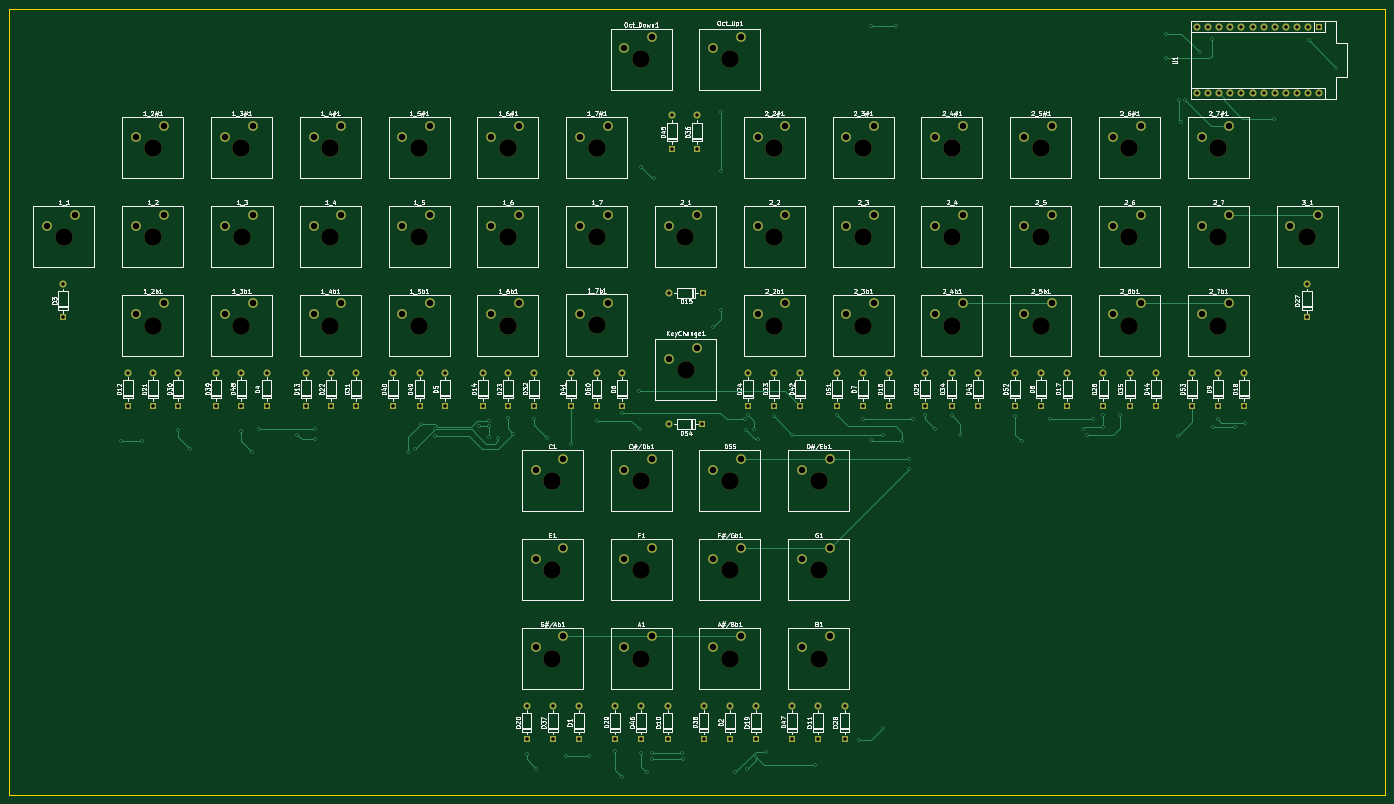
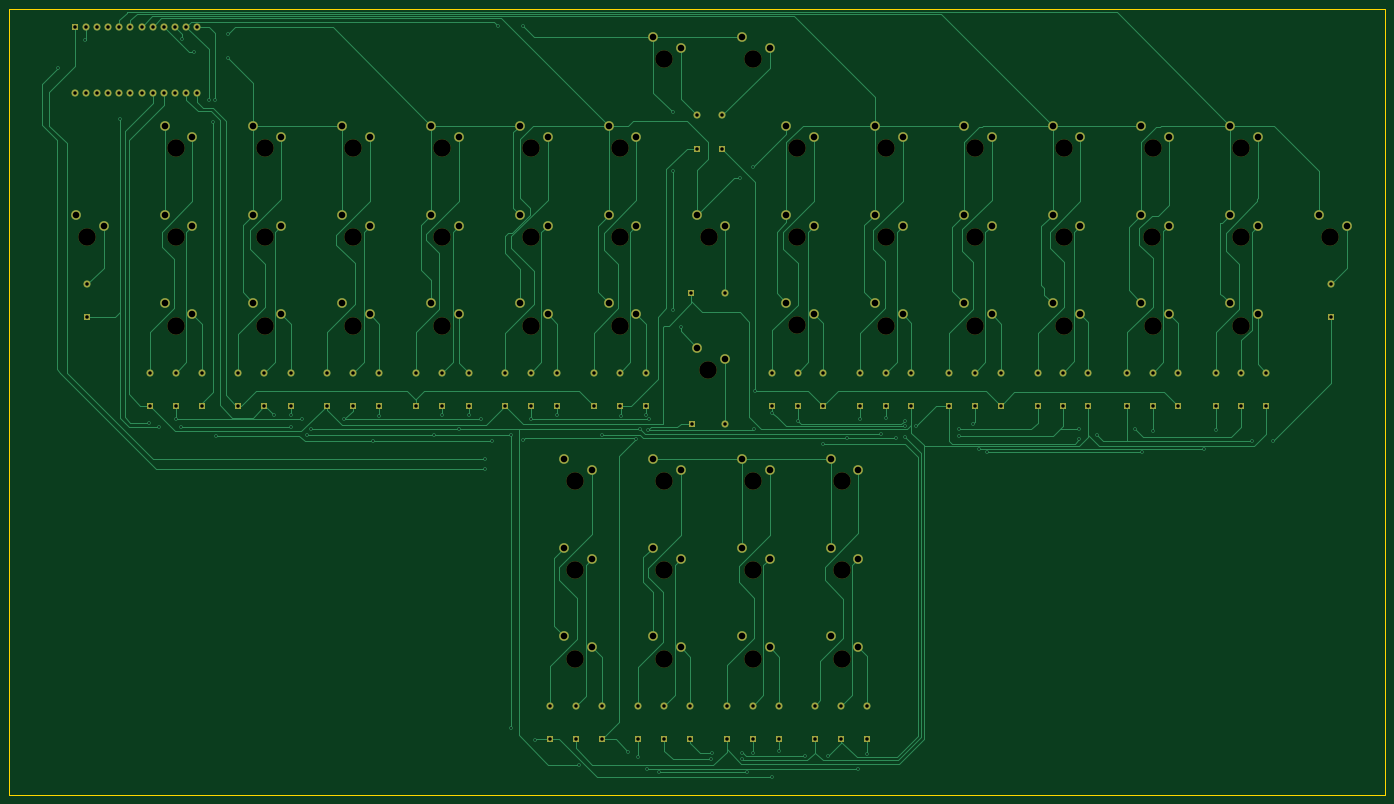
Circuit board: 11 layer files. Board 315.0 x 180.0 mm.
- bottom_copper: kb_pcb-B_Cu.gbl (41596 bytes)
- bottom_mask: kb_pcb-B_Mask.gbs (9146 bytes)
- paste: kb_pcb-B_Paste.gbp (453 bytes)
- bottom_silk: kb_pcb-B_Silkscreen.gbo (454 bytes)
- outline: kb_pcb-Edge_Cuts.gm1 (683 bytes)
- top_copper: kb_pcb-F_Cu.gtl (16486 bytes)
- top_mask: kb_pcb-F_Mask.gts (9146 bytes)
- paste: kb_pcb-F_Paste.gtp (453 bytes)
- top_silk: kb_pcb-F_Silkscreen.gto (139758 bytes)
- drill: kb_pcb-NPTH.drl (1152 bytes)
- drill: kb_pcb-PTH.drl (5553 bytes)

=== bottom_copper: kb_pcb-B_Cu.gbl (41596 bytes, source omitted) ===
=== bottom_mask: kb_pcb-B_Mask.gbs (9146 bytes, source omitted) ===
=== paste: kb_pcb-B_Paste.gbp ===
%TF.GenerationSoftware,KiCad,Pcbnew,(6.0.9)*%
%TF.CreationDate,2022-11-06T01:43:21-08:00*%
%TF.ProjectId,kb_pcb,6b625f70-6362-42e6-9b69-6361645f7063,rev?*%
%TF.SameCoordinates,Original*%
%TF.FileFunction,Paste,Bot*%
%TF.FilePolarity,Positive*%
%FSLAX46Y46*%
G04 Gerber Fmt 4.6, Leading zero omitted, Abs format (unit mm)*
G04 Created by KiCad (PCBNEW (6.0.9)) date 2022-11-06 01:43:21*
%MOMM*%
%LPD*%
G01*
G04 APERTURE LIST*
G04 APERTURE END LIST*
M02*

=== bottom_silk: kb_pcb-B_Silkscreen.gbo ===
%TF.GenerationSoftware,KiCad,Pcbnew,(6.0.9)*%
%TF.CreationDate,2022-11-06T01:43:21-08:00*%
%TF.ProjectId,kb_pcb,6b625f70-6362-42e6-9b69-6361645f7063,rev?*%
%TF.SameCoordinates,Original*%
%TF.FileFunction,Legend,Bot*%
%TF.FilePolarity,Positive*%
%FSLAX46Y46*%
G04 Gerber Fmt 4.6, Leading zero omitted, Abs format (unit mm)*
G04 Created by KiCad (PCBNEW (6.0.9)) date 2022-11-06 01:43:21*
%MOMM*%
%LPD*%
G01*
G04 APERTURE LIST*
G04 APERTURE END LIST*
M02*

=== outline: kb_pcb-Edge_Cuts.gm1 ===
%TF.GenerationSoftware,KiCad,Pcbnew,(6.0.9)*%
%TF.CreationDate,2022-11-06T01:43:21-08:00*%
%TF.ProjectId,kb_pcb,6b625f70-6362-42e6-9b69-6361645f7063,rev?*%
%TF.SameCoordinates,Original*%
%TF.FileFunction,Profile,NP*%
%FSLAX46Y46*%
G04 Gerber Fmt 4.6, Leading zero omitted, Abs format (unit mm)*
G04 Created by KiCad (PCBNEW (6.0.9)) date 2022-11-06 01:43:21*
%MOMM*%
%LPD*%
G01*
G04 APERTURE LIST*
%TA.AperFunction,Profile*%
%ADD10C,0.100000*%
%TD*%
G04 APERTURE END LIST*
D10*
X57500000Y-227500000D02*
X57500000Y-47500000D01*
X372500000Y-227500000D02*
X57500000Y-227500000D01*
X372500000Y-47500000D02*
X372500000Y-227500000D01*
X57500000Y-47500000D02*
X372500000Y-47500000D01*
M02*

=== top_copper: kb_pcb-F_Cu.gtl (16486 bytes, source omitted) ===
=== top_mask: kb_pcb-F_Mask.gts (9146 bytes, source omitted) ===
=== paste: kb_pcb-F_Paste.gtp ===
%TF.GenerationSoftware,KiCad,Pcbnew,(6.0.9)*%
%TF.CreationDate,2022-11-06T01:43:21-08:00*%
%TF.ProjectId,kb_pcb,6b625f70-6362-42e6-9b69-6361645f7063,rev?*%
%TF.SameCoordinates,Original*%
%TF.FileFunction,Paste,Top*%
%TF.FilePolarity,Positive*%
%FSLAX46Y46*%
G04 Gerber Fmt 4.6, Leading zero omitted, Abs format (unit mm)*
G04 Created by KiCad (PCBNEW (6.0.9)) date 2022-11-06 01:43:21*
%MOMM*%
%LPD*%
G01*
G04 APERTURE LIST*
G04 APERTURE END LIST*
M02*

=== top_silk: kb_pcb-F_Silkscreen.gto (139758 bytes, source omitted) ===
=== drill: kb_pcb-NPTH.drl ===
M48
; DRILL file {KiCad (6.0.9)} date Sun 06 Nov 2022 01:44:17 AM PST
; FORMAT={-:-/ absolute / metric / decimal}
; #@! TF.CreationDate,2022-11-06T01:44:17-08:00
; #@! TF.GenerationSoftware,Kicad,Pcbnew,(6.0.9)
; #@! TF.FileFunction,NonPlated,1,2,NPTH
FMAT,2
METRIC
; #@! TA.AperFunction,NonPlated,NPTH,ComponentDrill
T1C4.000
%
G90
G05
T1
X70.12Y-99.68
X90.44Y-79.36
X90.44Y-99.68
X90.44Y-120.0
X110.76Y-79.36
X110.76Y-120.0
X110.88Y-99.68
X131.08Y-79.36
X131.08Y-99.68
X131.08Y-120.0
X151.4Y-79.36
X151.4Y-99.68
X151.4Y-120.0
X171.72Y-79.36
X171.72Y-99.68
X171.72Y-120.0
X181.88Y-155.56
X181.88Y-175.88
X181.88Y-196.2
X192.04Y-79.36
X192.04Y-99.68
X192.04Y-119.88
X202.2Y-59.04
X202.2Y-155.56
X202.2Y-175.88
X202.2Y-196.2
X212.36Y-99.68
X212.38Y-130.16
X222.52Y-59.04
X222.52Y-155.56
X222.52Y-175.88
X222.52Y-196.2
X232.68Y-79.36
X232.68Y-99.68
X232.68Y-120.0
X242.84Y-155.56
X242.84Y-175.88
X242.84Y-196.2
X253.0Y-79.36
X253.0Y-99.68
X253.0Y-120.0
X273.32Y-79.36
X273.32Y-99.68
X273.32Y-120.0
X293.64Y-79.36
X293.64Y-99.68
X293.64Y-120.0
X313.96Y-79.36
X313.96Y-99.68
X313.96Y-120.0
X334.28Y-79.36
X334.28Y-99.68
X334.28Y-120.0
X354.6Y-99.68
T0
M30

=== drill: kb_pcb-PTH.drl (5553 bytes, source omitted) ===
